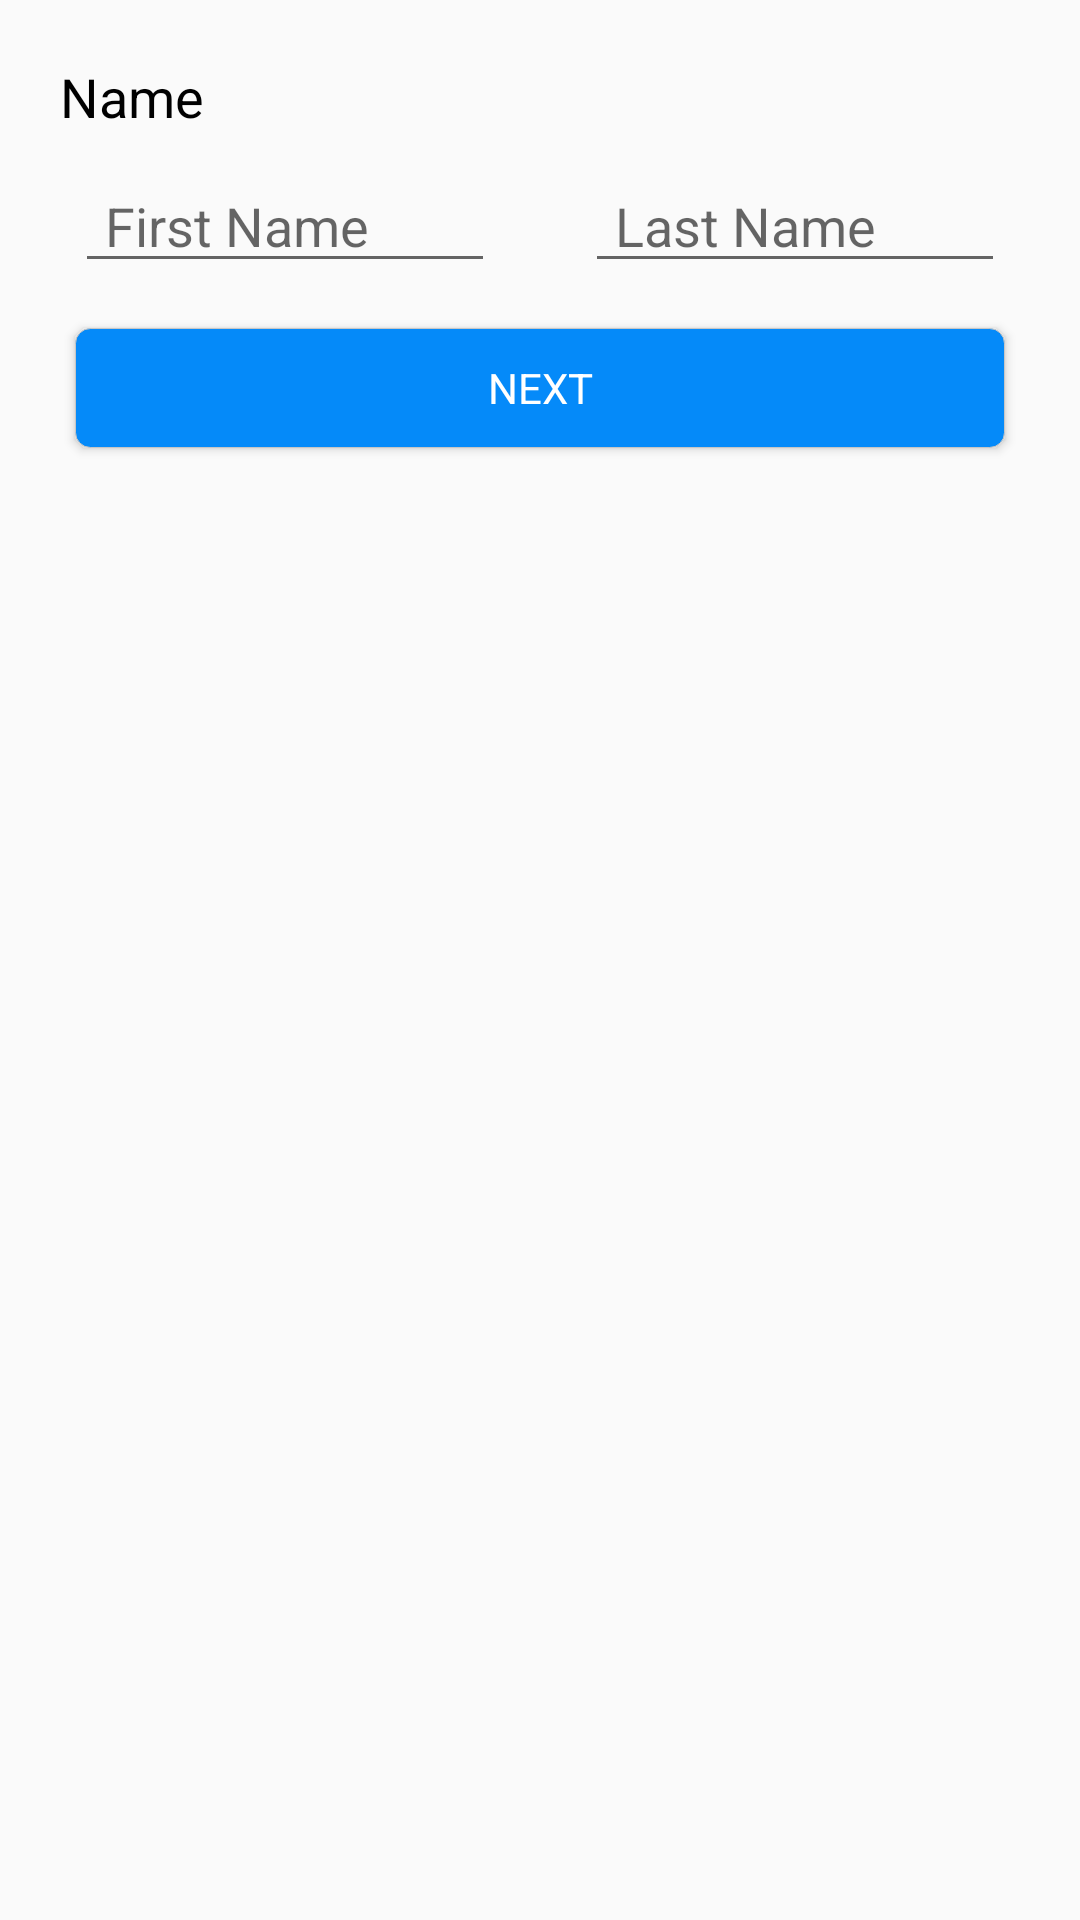

Android layout source for this screen:
<!-- AndroidManifest.xml: application theme AppTheme -->
<!-- res/layout/activity_rider_name.xml -->
<?xml version="1.0" encoding="utf-8"?>
<RelativeLayout xmlns:android="http://schemas.android.com/apk/res/android"
    xmlns:app="http://schemas.android.com/apk/res-auto"
    xmlns:tools="http://schemas.android.com/tools"
    android:layout_width="match_parent"
    android:layout_height="match_parent"
    tools:context="com.sidedrive.brooom.RiderName">

    <ScrollView
        android:layout_width="match_parent"
        android:layout_height="wrap_content">

    <LinearLayout
        android:layout_width="match_parent"
        android:layout_height="match_parent"
        android:layout_marginEnd="10dp"
        android:layout_marginStart="10dp"
        android:orientation="vertical">


    <TextView
        android:layout_width="wrap_content"
        android:layout_height="wrap_content"
        android:layout_gravity="start"
        android:layout_marginBottom="10dp"
        android:layout_marginTop="20dp"
        android:paddingLeft="10dp"
        android:text="Name "
        android:textColor="@color/black"
        android:textSize="18dp" />

    <LinearLayout
        android:layout_width="match_parent"
        android:layout_height="wrap_content"
        android:orientation="horizontal">

        <EditText
            android:id="@+id/riderFirstName"
            style="@style/TextFields"
            android:layout_marginBottom="5dp"
            android:layout_weight="0.5"
            android:hint="First Name"
            android:paddingLeft="10dp"
            android:paddingRight="10dp" />

        <EditText
            android:id="@+id/riderLastName"
            style="@style/TextFields"
            android:layout_marginBottom="15dp"
            android:layout_weight="0.5"
            android:hint="Last Name"
            android:paddingLeft="10dp"
            android:paddingRight="10dp" />

    </LinearLayout>

        <Button
            android:id="@+id/btnSignupRider"
            style="@style/Button"
            android:onClick="onNameEnter"
            android:paddingLeft="20dp"
            android:paddingRight="20dp"
            android:text="NEXT" />

        <TextView
            android:id="@+id/rider_text_error"
            style="@style/ErrorText"
            android:paddingLeft="10dp" />


    </LinearLayout>
    </ScrollView>

</RelativeLayout>
<!-- resources referenced by this layout -->
<resources>
  <color name="black">#000000</color>
  <style name="Button" parent="Theme.AppCompat.Light">
          <item name="android:layout_height">40dp</item>
          <item name="android:layout_width">match_parent</item>
          <item name="android:gravity">center</item>
          <item name="android:background">@drawable/button</item>
          <item name="android:layout_marginStart">15dp</item>
          <item name="android:layout_marginEnd">15dp</item>
          <item name="android:textColor">@color/white</item>
          <item name="android:layout_marginBottom">15dp</item>
      </style>
  <style name="ErrorText" parent="Theme.AppCompat.Light">
          <item name="android:layout_width">match_parent</item>
          <item name="android:layout_height">wrap_content</item>
          <item name="android:textSize">15dp</item>
          <item name="android:textColor">@android:color/holo_red_dark</item>
          <item name="android:layout_marginBottom">5dp</item>
      </style>
  <style name="TextFields" parent="Theme.AppCompat.Light">
          <item name="android:layout_width">match_parent</item>
          <item name="android:layout_height">40dp</item>
          <item name="android:textSize">18dp</item>
          <item name="android:textColor">@android:color/black</item>
          <item name="android:layout_marginStart">15dp</item>
          <item name="android:layout_marginEnd">15dp</item>
          <item name="android:gravity">start</item>
      </style>
  <style name="AppTheme" parent="Theme.AppCompat.Light">
          
          <item name="colorPrimary">@color/silver</item>
          <item name="colorPrimaryDark">@color/colorPrimaryDark</item>
          <item name="colorAccent">@color/silver</item>
      </style>
  <!-- drawable button (drawable) -->
  <?xml version="1.0" encoding="utf-8"?>
  <selector xmlns:android="http://schemas.android.com/apk/res/android">
  
      <item android:state_focused="false" android:state_pressed="false">
          <shape>
              <solid android:color="#058af9"></solid>
              <stroke android:width="0.1dp" android:color="#c6c6c6" />
              <corners android:radius="5dp" />
          </shape>
      </item>
  
      <item android:state_focused="true" android:state_pressed="true">
          <shape>
              <solid android:color="#0273d1"></solid>
              <stroke android:width="0.1dp" android:color="#4ca1e8" />
              <corners android:radius="5dp" />
          </shape>
      </item>
  
      <item android:state_focused="false" android:state_pressed="true">
          <shape>
              <solid android:color="#4ca1e8"></solid>
              <stroke android:width="0.1dp" android:color="#00ffc0" />
              <corners android:radius="5dp" />
          </shape>
      </item>
  </selector>
  <color name="white">#ffffff</color>
  <color name="silver">#C0C0C0</color>
  <color name="colorPrimaryDark">#A9A9A9</color>
</resources>
